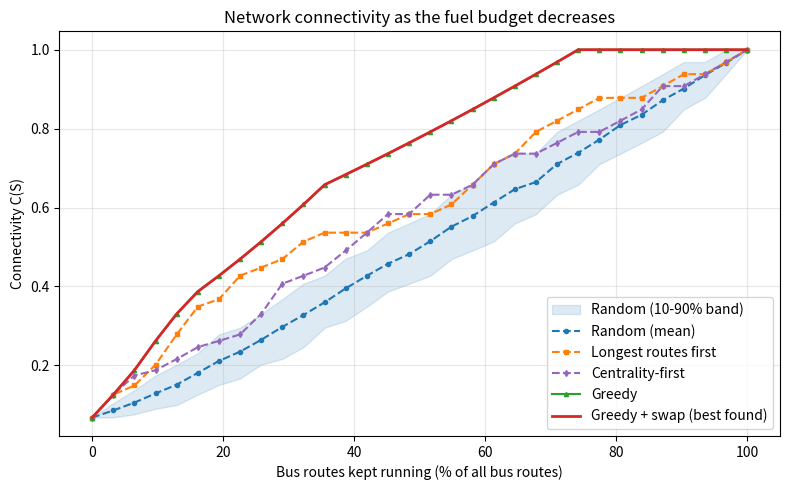
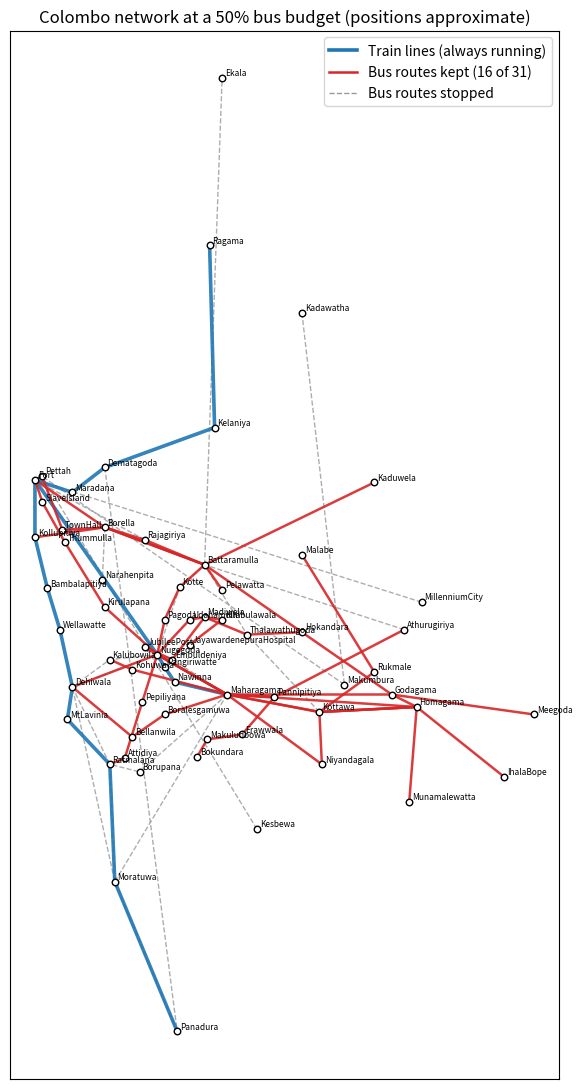
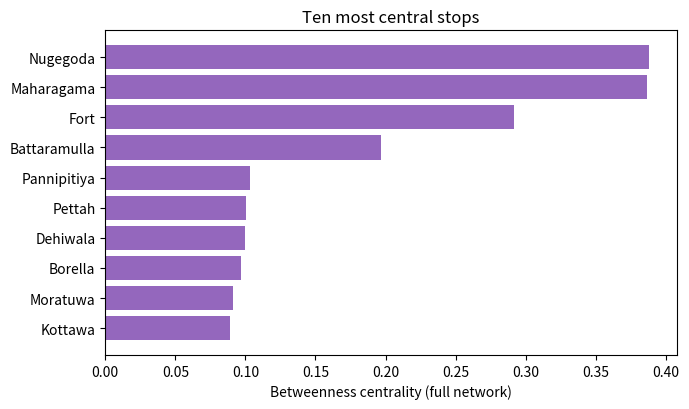
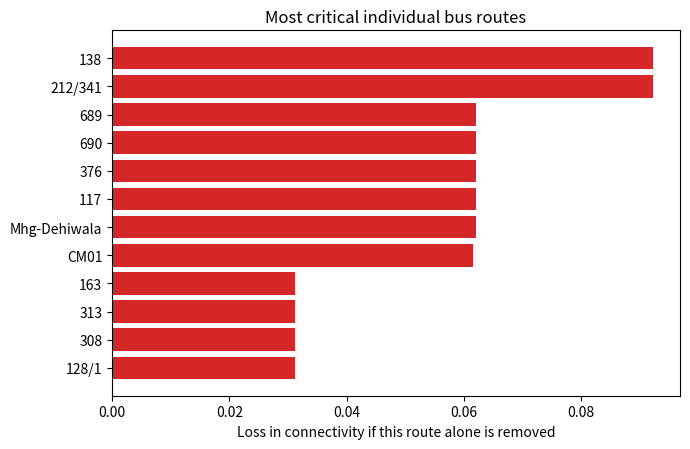
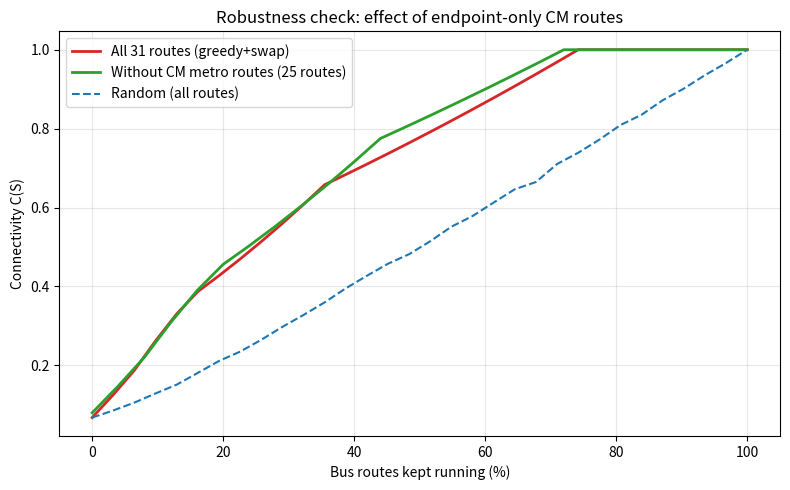

Reproduce these figures in Python, in order.
# ============================================================
# Which bus routes should be kept running during a fuel shortage?
# FINAL ANALYSIS (data v2): Colombo metropolitan area (south-east, centre, north, west).
# Sources: Wikipedia town pages (Nugegoda, Maharagama, Homagama, Rukmale,
# Godagama, Battaramulla), Dept. of Immigration directions page,
# Sri Lanka Parliament Q&A (routes 103, 117, 144, 192),
# Lanka Metro Transit announcement (CM routes, Aug 2026).
# NOTE: route status (still running or not) is NOT fully verified.
# Route 123 (reported discontinued, Sunday Observer 2022) and CM06 (no stop list published) are excluded.
# ============================================================
import itertools, random, os
import networkx as nx
import matplotlib.pyplot as plt

# ---------- 1. DATA ----------
bus_routes = {
    # --- south-east corridor (v1) ---
    "138":     ["Homagama","Kottawa","Maharagama","Nugegoda","Kirulapana","Thummulla","SlaveIsland","Fort","Pettah"],
    "183":     ["Nugegoda","Kalubowila","Dehiwala","Moratuwa","Panadura"],
    "212/341": ["Nugegoda","Maharagama","Pannipitiya","Erawwala","Makuludoowa","Bokundara"],
    "992":     ["Nugegoda","Maharagama","Pannipitiya","Athurugiriya"],
    "119":     ["Nugegoda","JubileePost","Embuldeniya","Maharagama"],
    "689":     ["Nugegoda","Udahamulla","Madiwela","Thalawathugoda","Hokandara"],
    "690":     ["Nugegoda","JubileePost","Embuldeniya","Madiwela","Kimbulawala","JayawardenepuraHospital"],
    "163":     ["Dehiwala","Nugegoda","Pagoda","Kotte","Battaramulla"],
    "313":     ["Homagama","Kottawa","Maharagama","Kohuwala","Kalubowila"],
    "308":     ["Maharagama","Niyandagala","Kottawa","Homagama"],
    "128/1":   ["Maharagama","Homagama","Munamalewatta"],
    "124":     ["Maharagama","Godagama","Homagama","IhalaBope"],
    "376":     ["Kottawa","Rukmale","Malabe"],
    # --- centre / east / west (v2) ---
    "171":     ["Pelawatta","Battaramulla","Rajagiriya","Borella","Fort"],
    "170":     ["Athurugiriya","Battaramulla","Borella","TownHall","Pettah"],
    "190":     ["Meegoda","Godagama","Battaramulla","Borella","TownHall","Pettah"],
    "174":     ["Kottawa","Thalawathugoda","Battaramulla","Borella"],
    "177":     ["Kaduwela","Battaramulla","Borella","Kollupitiya"],
    "17":      ["Panadura","Moratuwa","Ratmalana","Dehiwala","Nugegoda","Kotte","Battaramulla"],
    "103":     ["Borella","Narahenpita"],
    "144":     ["Rajagiriya","Fort"],
    "117":     ["Nugegoda","Pepiliyana","Attidiya","Ratmalana"],
    "192":     ["Moratuwa","Maharagama"],
    "Mhg-Dehiwala": ["Maharagama","Boralesgamuwa","Bellanwila","Dehiwala"],
    "Mhg-Ratmalana":["Maharagama","Borupana","Ratmalana"],
    # --- Metro Bus (Lanka Metro Transit, Aug 2026): express, endpoints only ---
    "CM01":    ["Makumbura","Pettah","Fort"],
    "CM02":    ["MillenniumCity","Fort"],
    "CM03":    ["Kadawatha","Makumbura"],
    "CM04":    ["Dematagoda","Panadura"],
    "CM05":    ["Battaramulla","Ekala"],
    "CM08":    ["Kesbewa","Pettah"],
}
# Trains keep running during the fuel crisis, so they are always available.
train_routes = {
    "Train-Coastal": ["Fort","Kollupitiya","Bambalapitiya","Wellawatte","Dehiwala","MtLavinia","Ratmalana","Moratuwa","Panadura"],
    "Train-KV":      ["Fort","Nugegoda","Pangiriwatte","Nawinna","Maharagama"],
    "Train-Main":    ["Fort","Maradana","Dematagoda","Kelaniya","Ragama"],
}


# Approximate stop positions (lat, lon) - used ONLY for drawing the map.
coords = {
"Athurugiriya":(6.874,79.998),"Attidiya":(6.8225,79.886),"Bambalapitiya":(6.8905,79.855),
"Battaramulla":(6.900,79.918),"Bellanwila":(6.831,79.889),"Bokundara":(6.823,79.915),
"Boralesgamuwa":(6.840,79.902),"Borella":(6.915,79.878),"Borupana":(6.817,79.892),
"Dehiwala":(6.851,79.865),"Dematagoda":(6.939,79.878),"Ekala":(7.095,79.925),
"Embuldeniya":(6.862,79.905),"Erawwala":(6.832,79.933),"Fort":(6.934,79.850),
"Godagama":(6.848,79.993),"Hokandara":(6.873,79.957),"Homagama":(6.843,80.003),
"IhalaBope":(6.815,80.038),"JayawardenepuraHospital":(6.868,79.912),"JubileePost":(6.867,79.894),
"Kadawatha":(7.001,79.957),"Kaduwela":(6.933,79.986),"Kalubowila":(6.862,79.880),
"Kelaniya":(6.955,79.922),"Kesbewa":(6.794,79.939),"Kimbulawala":(6.878,79.925),
"Kirulapana":(6.883,79.878),"Kohuwala":(6.858,79.889),"Kollupitiya":(6.911,79.850),
"Kottawa":(6.841,79.964),"Kotte":(6.891,79.908),"Madiwela":(6.879,79.918),
"Maharagama":(6.848,79.927),"Makuludoowa":(6.830,79.919),"Makumbura":(6.852,79.974),
"Malabe":(6.904,79.957),"Maradana":(6.929,79.865),"Meegoda":(6.840,80.050),
"MillenniumCity":(6.885,80.005),"Moratuwa":(6.773,79.882),"MtLavinia":(6.838,79.863),
"Munamalewatta":(6.805,80.000),"Narahenpita":(6.894,79.877),"Nawinna":(6.853,79.906),
"Niyandagala":(6.820,79.965),"Nugegoda":(6.864,79.899),"Pagoda":(6.878,79.902),
"Panadura":(6.713,79.907),"Pangiriwatte":(6.859,79.902),"Pannipitiya":(6.847,79.946),
"Pelawatta":(6.890,79.925),"Pepiliyana":(6.845,79.893),"Pettah":(6.9355,79.8528),
"Ragama":(7.028,79.920),"Rajagiriya":(6.910,79.894),"Ratmalana":(6.820,79.880),
"Rukmale":(6.857,79.986),"SlaveIsland":(6.925,79.853),"Thalawathugoda":(6.872,79.935),
"Thummulla":(6.909,79.862),"TownHall":(6.914,79.861),"Udahamulla":(6.878,79.912),
"Wellawatte":(6.874,79.860),
}

# ---------- 2. FUNCTIONS ----------
def make_tools(bus_routes, train_routes):
    all_routes = {**bus_routes, **train_routes}
    all_stops = sorted({s for r in all_routes.values() for s in r})
    train_names, bus_names = list(train_routes), list(bus_routes)

    def build_graph(names):
        G = nx.Graph(); G.add_nodes_from(all_stops)
        for nme in names:
            st = all_routes[nme]
            for a, b in zip(st, st[1:]):
                if a != b: G.add_edge(a, b)
        return G

    def connectivity(G):
        n = G.number_of_nodes()
        return sum(len(c)*(len(c)-1) for c in nx.connected_components(G)) / (n*(n-1))

    def score(kept):
        return connectivity(build_graph(train_names + list(kept)))
    return all_routes, all_stops, train_names, bus_names, build_graph, connectivity, score

def greedy_curve(bus_names, score):
    kept, curve, rem = [], [(0, score([]), [])], list(bus_names)
    for k in range(1, len(bus_names)+1):
        r = max(rem, key=lambda x: score(kept+[x])); kept.append(r); rem.remove(r)
        curve.append((k, score(kept), list(kept)))
    return curve

def swap_improve(start, bus_names, score):
    """Local search: swap one kept route with one dropped route while it helps."""
    cur, cur_s = list(start), score(start)
    improved = True
    while improved:
        improved = False
        for a in list(cur):
            for b in [x for x in bus_names if x not in cur]:
                trial = [x for x in cur if x != a] + [b]
                s = score(trial)
                if s > cur_s + 1e-12:
                    cur, cur_s, improved = trial, s, True
                    break
            if improved: break
    return cur_s, cur

def run_all(bus_routes, train_routes, trials=300, seed=1):
    random.seed(seed)
    all_routes, all_stops, train_names, bus_names, build_graph, connectivity, score = make_tools(bus_routes, train_routes)
    N = len(bus_names)
    gc = greedy_curve(bus_names, score)
    res = {"k":[], "rand_mean":[], "rand_lo":[], "rand_hi":[], "longest":[], "greedy":[], "swap":[], "swap_sets":[]}
    for k in range(N+1):
        if k == 0:
            s0 = score([]); vals = [s0]
        else:
            vals = sorted(score(random.sample(bus_names, k)) for _ in range(trials))
        res["k"].append(k)
        res["rand_mean"].append(sum(vals)/len(vals))
        res["rand_lo"].append(vals[int(0.1*(len(vals)-1))]); res["rand_hi"].append(vals[int(0.9*(len(vals)-1))])
        top = sorted(bus_names, key=lambda r: len(set(bus_routes[r])), reverse=True)[:k]
        res["longest"].append(score(top))
        res["greedy"].append(gc[k][1])
        s, st = swap_improve(gc[k][2], bus_names, score) if 0 < k < N else (gc[k][1], gc[k][2])
        res["swap"].append(s); res["swap_sets"].append(st)
    # centrality-first baseline: keep the routes whose stops have the highest total betweenness
    btw_all = nx.betweenness_centrality(build_graph(train_names + bus_names))
    rank = sorted(bus_names, key=lambda x: sum(btw_all[s] for s in set(bus_routes[x])), reverse=True)
    res["central"] = [score(rank[:k]) for k in range(N+1)]
    return res, gc, (all_routes, all_stops, train_names, bus_names, build_graph, connectivity, score)

def auc(xs, ys):
    return sum((xs[i+1]-xs[i])*(ys[i]+ys[i+1])/2 for i in range(len(xs)-1)) / (xs[-1]-xs[0])

# ---------- 3. MAIN ANALYSIS ----------
res, gc, T = run_all(bus_routes, train_routes)
all_routes, all_stops, train_names, bus_names, build_graph, connectivity, score = T
N = len(bus_names)
pct = [k/N*100 for k in res["k"]]

# 3a. robustness check: remove express "CM" routes (endpoints-only data)
bus_noCM = {k: v for k, v in bus_routes.items() if not k.startswith("CM")}
res2, gc2, T2 = run_all(bus_noCM, train_routes)
N2 = len(bus_noCM)

# 3b. which routes are individually critical? (drop one route from the full bus set)
full = score(bus_names)
drop_one = {r: full - score([x for x in bus_names if x != r]) for r in bus_names}

# 3c. most central stops in the full network
Gfull = build_graph(train_names + bus_names)
btw = nx.betweenness_centrality(Gfull)
deg = dict(Gfull.degree())
top_btw = sorted(btw.items(), key=lambda kv: -kv[1])[:10]

# 3d. summary numbers
def at(res, N, frac):
    k = round(frac*N); return k, res["rand_mean"][k], res["longest"][k], res["greedy"][k], res["swap"][k]
print(f"Stops={len(all_stops)} BusRoutes={N} TrainLines={len(train_names)} GraphEdges={Gfull.number_of_edges()}")
print("Train-only connectivity:", round(res['greedy'][0],4))
for f in (0.25, 0.5, 0.75):
    k, r, l, g, s = at(res, N, f)
    print(f"Budget {int(f*100)}% (k={k}): random={r:.3f} longest={l:.3f} greedy={g:.3f} greedy+swap={s:.3f}")
print("Greedy first reaches 1.0 at k =", next(k for k,g in zip(res['k'],res['greedy']) if g>=0.9999))
print("Greedy+swap first reaches 1.0 at k =", next(k for k,g in zip(res['k'],res['swap']) if g>=0.9999))
print("AUC random/longest/greedy/swap:", [round(auc(pct, res[m]),3) for m in ("rand_mean","longest","greedy","swap")])
print("Order greedy picks routes:", gc[-1][2])
print("Routes dropped first (greedy order reversed tail):", gc[-1][2][::-1][:10])
print("Drop-one loss (top):", sorted(drop_one.items(), key=lambda kv:-kv[1])[:8])
print("Top betweenness:", [(s, round(b,3), deg[s]) for s,b in top_btw])
print("--- Robustness (no CM routes): N=", N2)
for f in (0.25, 0.5, 0.75):
    k, r, l, g, s = at(res2, N2, f)
    print(f"Budget {int(f*100)}% (k={k}): random={r:.3f} longest={l:.3f} greedy={g:.3f} greedy+swap={s:.3f}")
print("Greedy no-CM reaches 1.0 at k =", next(k for k,g in zip(res2['k'],res2['greedy']) if g>=0.9999), "of", N2)
print("AUC no-CM random/longest/greedy/swap:", [round(auc([k/N2*100 for k in res2['k']], res2[m]),3) for m in ("rand_mean","longest","greedy","swap")])
K50 = round(0.5*N)
kept50 = res["swap_sets"][K50]
print("Kept at 50% (greedy+swap):", sorted(kept50)); print("Dropped at 50%:", sorted(set(bus_names)-set(kept50)))

# ---------- 4. FIGURES ----------
os.makedirs("figures", exist_ok=True)
plt.rcParams.update({"font.size": 10})
# Fig 1: connectivity vs budget
fig, ax = plt.subplots(figsize=(8, 5))
ax.fill_between(pct, res["rand_lo"], res["rand_hi"], color="tab:blue", alpha=0.15, label="Random (10-90% band)")
ax.plot(pct, res["rand_mean"], "o--", ms=3, color="tab:blue", label="Random (mean)")
ax.plot(pct, res["longest"], "s--", ms=3, color="tab:orange", label="Longest routes first")
ax.plot(pct, res["central"], "d--", ms=3, color="tab:purple", label="Centrality-first")
ax.plot(pct, res["greedy"], "^-", ms=3, color="tab:green", label="Greedy")
ax.plot(pct, res["swap"], "-", lw=2, color="tab:red", label="Greedy + swap (best found)")
ax.set_xlabel("Bus routes kept running (% of all bus routes)"); ax.set_ylabel("Connectivity C(S)")
ax.set_title("Network connectivity as the fuel budget decreases"); ax.grid(alpha=0.3); ax.legend(loc="lower right")
fig.tight_layout(); fig.savefig("figures/fig1_connectivity.png", dpi=170); plt.close(fig)

# Fig 2: map of kept vs dropped routes at 50%
def draw_routes(ax, names, color, lw, alpha, ls="-"):
    for nme in names:
        st = [s for s in all_routes[nme]]
        xs = [coords[s][1] for s in st]; ys = [coords[s][0] for s in st]
        ax.plot(xs, ys, color=color, lw=lw, alpha=alpha, ls=ls, zorder=2)
fig, ax = plt.subplots(figsize=(9, 11))
draw_routes(ax, [r for r in bus_names if r not in kept50], "0.6", 1.0, 0.8, "--")
draw_routes(ax, train_names, "tab:blue", 2.6, 0.9)
draw_routes(ax, kept50, "tab:red", 1.8, 0.9)
for s,(la,lo) in coords.items():
    ax.scatter(lo, la, s=22, color="white", edgecolor="black", zorder=3)
    ax.annotate(s, (lo, la), fontsize=6, xytext=(2,2), textcoords="offset points", zorder=4)
ax.plot([],[],color="tab:blue",lw=2.6,label="Train lines (always running)")
ax.plot([],[],color="tab:red",lw=1.8,label=f"Bus routes kept ({K50} of {N})")
ax.plot([],[],color="0.6",lw=1,ls="--",label="Bus routes stopped")
ax.set_title("Colombo network at a 50% bus budget (positions approximate)")
ax.legend(loc="upper right"); ax.set_xticks([]); ax.set_yticks([]); ax.set_aspect(1.0)
fig.tight_layout(); fig.savefig("figures/fig2_map_50pct.png", dpi=170); plt.close(fig)

# Fig 3: top stops by betweenness
fig, ax = plt.subplots(figsize=(7, 4.2))
names = [s for s,_ in top_btw][::-1]; vals = [b for _,b in top_btw][::-1]
ax.barh(names, vals, color="tab:purple"); ax.set_xlabel("Betweenness centrality (full network)")
ax.set_title("Ten most central stops"); fig.tight_layout(); fig.savefig("figures/fig3_centrality.png", dpi=170); plt.close(fig)

# Fig 4: drop-one route criticality
items = sorted(drop_one.items(), key=lambda kv: -kv[1])[:12][::-1]
fig, ax = plt.subplots(figsize=(7, 4.6))
ax.barh([k for k,_ in items], [v for _,v in items], color="tab:red")
ax.set_xlabel("Loss in connectivity if this route alone is removed")
ax.set_title("Most critical individual bus routes"); fig.tight_layout(); fig.savefig("figures/fig4_critical_routes.png", dpi=170); plt.close(fig)

# Fig 5: robustness (with vs without CM routes)
fig, ax = plt.subplots(figsize=(8, 5))
ax.plot(pct, res["swap"], "-", lw=2, color="tab:red", label=f"All {N} routes (greedy+swap)")
ax.plot([k/N2*100 for k in res2["k"]], res2["swap"], "-", lw=2, color="tab:green", label=f"Without CM metro routes ({N2} routes)")
ax.plot(pct, res["rand_mean"], "--", color="tab:blue", label="Random (all routes)")
ax.set_xlabel("Bus routes kept running (%)"); ax.set_ylabel("Connectivity C(S)")
ax.set_title("Robustness check: effect of endpoint-only CM routes"); ax.grid(alpha=0.3); ax.legend()
fig.tight_layout(); fig.savefig("figures/fig5_robustness.png", dpi=170); plt.close(fig)
print("figures saved")
